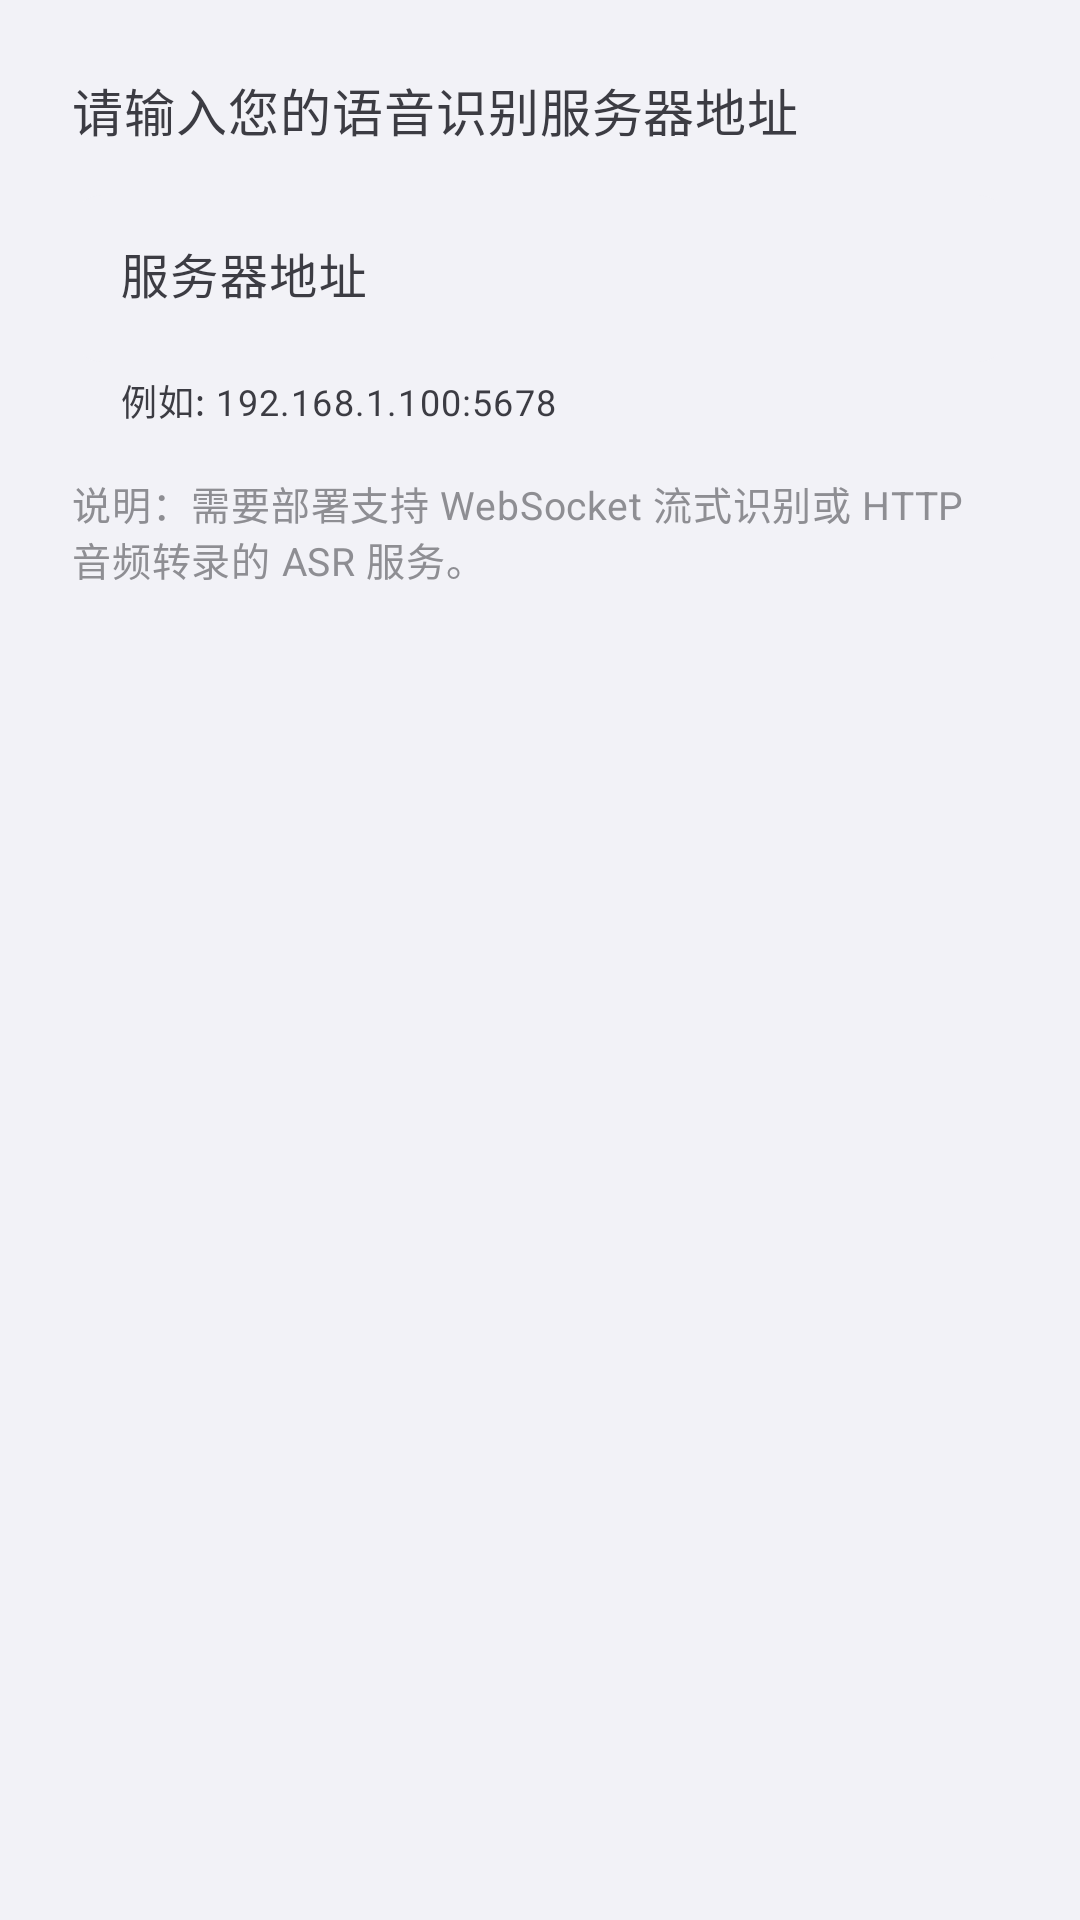

The Android layout XML behind this screen, and the referenced resources:
<!-- AndroidManifest.xml: application theme Theme.AIBookkeeping -->
<!-- res/layout/dialog_asr_server.xml -->
<?xml version="1.0" encoding="utf-8"?>
<LinearLayout xmlns:android="http://schemas.android.com/apk/res/android"
    xmlns:app="http://schemas.android.com/apk/res-auto"
    android:layout_width="match_parent"
    android:layout_height="wrap_content"
    android:orientation="vertical"
    android:padding="24dp">

    <TextView
        android:layout_width="match_parent"
        android:layout_height="wrap_content"
        android:text="请输入您的语音识别服务器地址"
        android:textAppearance="@style/TextAppearance.AIBookkeeping.Body"
        android:textColor="@color/text_secondary"
        android:layout_marginBottom="16dp" />

    <com.google.android.material.textfield.TextInputLayout
        android:layout_width="match_parent"
        android:layout_height="wrap_content"
        style="@style/Widget.AIBookkeeping.TextInputLayout"
        android:hint="服务器地址"
        app:helperText="例如: 192.168.1.100:5678"
        app:helperTextEnabled="true">

        <com.google.android.material.textfield.TextInputEditText
            android:id="@+id/etServerUrl"
            android:layout_width="match_parent"
            android:layout_height="wrap_content"
            android:inputType="textUri"
            android:maxLines="1"
            android:imeOptions="actionDone" />

    </com.google.android.material.textfield.TextInputLayout>

    <TextView
        android:layout_width="match_parent"
        android:layout_height="wrap_content"
        android:layout_marginTop="16dp"
        android:text="说明：需要部署支持 WebSocket 流式识别或 HTTP 音频转录的 ASR 服务。"
        android:textAppearance="@style/TextAppearance.AIBookkeeping.Caption"
        android:textColor="@color/text_tertiary" />

</LinearLayout>
<!-- resources referenced by this layout -->
<resources>
  <color name="text_secondary">#3C3C43</color>
  <color name="text_tertiary">#8E8E93</color>
  <style name="TextAppearance.AIBookkeeping.Body" parent="TextAppearance.iOS.Body" />
  <style name="TextAppearance.AIBookkeeping.Caption" parent="TextAppearance.iOS.Footnote" />
  <style name="Widget.AIBookkeeping.TextInputLayout" parent="Widget.iOS.TextInputLayout" />
  <style name="TextAppearance.iOS.Body" parent="TextAppearance.AIBookkeeping">
          <item name="android:textSize">17sp</item>
          <item name="android:textColor">@color/text_primary</item>
      </style>
  <style name="TextAppearance.iOS.Footnote" parent="TextAppearance.AIBookkeeping">
          <item name="android:textSize">13sp</item>
          <item name="android:textColor">@color/text_secondary</item>
      </style>
  <color name="primary">#007AFF</color>
  <color name="primary_dark">#0056CC</color>
  <color name="primary_variant">#5AC8FA</color>
  <color name="on_primary">#FFFFFF</color>
  <color name="primary_container">#E5F2FF</color>
  <color name="on_primary_container">#004099</color>
  <color name="secondary">#5AC8FA</color>
  <color name="secondary_container">#E5F7FE</color>
  <color name="on_secondary">#FFFFFF</color>
  <color name="accent">#AF52DE</color>
  <color name="background_grouped">#F2F2F7</color>
  <color name="surface">#FFFFFF</color>
  <color name="surface_variant">#F9F9F9</color>
  <color name="text_primary">#000000</color>
  <color name="separator_opaque">#C6C6C8</color>
  <color name="divider_light">#E5E5EA</color>
  <color name="ios_red">#FF3B30</color>
  <color name="tab_bar_bg">#F9F9F9</color>
  <color name="ripple_light">#15007AFF</color>
  <style name="Widget.iOS.Button.Outlined" parent="Widget.Material3.Button.TextButton">
          <item name="android:textColor">@color/ios_blue</item>
          <item name="backgroundTint">@android:color/transparent</item>
          <item name="cornerRadius">12dp</item>
          <item name="android:textSize">17sp</item>
          <item name="rippleColor">@color/ripple_light</item>
      </style>
  <style name="Widget.iOS.CardView" parent="Widget.Material3.CardView.Filled">
          <item name="cardBackgroundColor">@color/white</item>
          <item name="cardCornerRadius">12dp</item>
          <item name="cardElevation">0dp</item>
          <item name="strokeWidth">0dp</item>
          <item name="contentPadding">0dp</item>
      </style>
  <style name="Widget.iOS.BottomNavigation" parent="Widget.Material3.BottomNavigationView">
          <item name="backgroundTint">@color/tab_bar_bg</item>
          <item name="itemIconTint">@color/bottom_nav_item_color</item>
          <item name="itemTextColor">@color/bottom_nav_item_color</item>
          <item name="itemActiveIndicatorStyle">@null</item>
          <item name="labelVisibilityMode">labeled</item>
          <item name="elevation">0dp</item>
          <item name="android:minHeight">49dp</item>
      </style>
  <style name="Widget.iOS.Chip" parent="Widget.Material3.Chip.Filter">
          <item name="chipCornerRadius">8dp</item>
          <item name="chipMinHeight">32dp</item>
          <item name="chipBackgroundColor">@color/chip_background_color</item>
          <item name="android:textColor">@color/chip_text_color_selector</item>
          <item name="chipStrokeWidth">0dp</item>
          <item name="checkedIconVisible">false</item>
          <item name="android:textSize">13sp</item>
      </style>
  <style name="TextAppearance.AIBookkeeping" parent="TextAppearance.Material3.BodyMedium">
          <item name="android:textColor">@color/text_primary</item>
          <item name="android:fontFamily">sans-serif</item>
      </style>
  <color name="system_gray6">#F2F2F7</color>
  <color name="system_gray">#8E8E93</color>
  <color name="white">#FFFFFF</color>
  <color name="ios_blue">#007AFF</color>
</resources>
